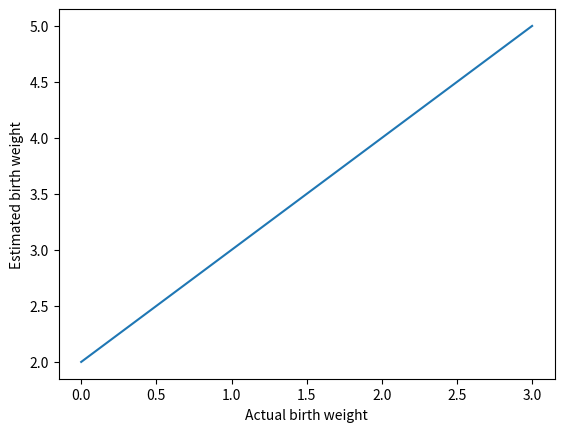

The script that saved this image:
import matplotlib.pyplot as plt

plt.plot([2 ,3 ,4 ,5 ])
plt.xlabel('Actual birth weight')
plt.ylabel('Estimated birth weight')

plt.show()